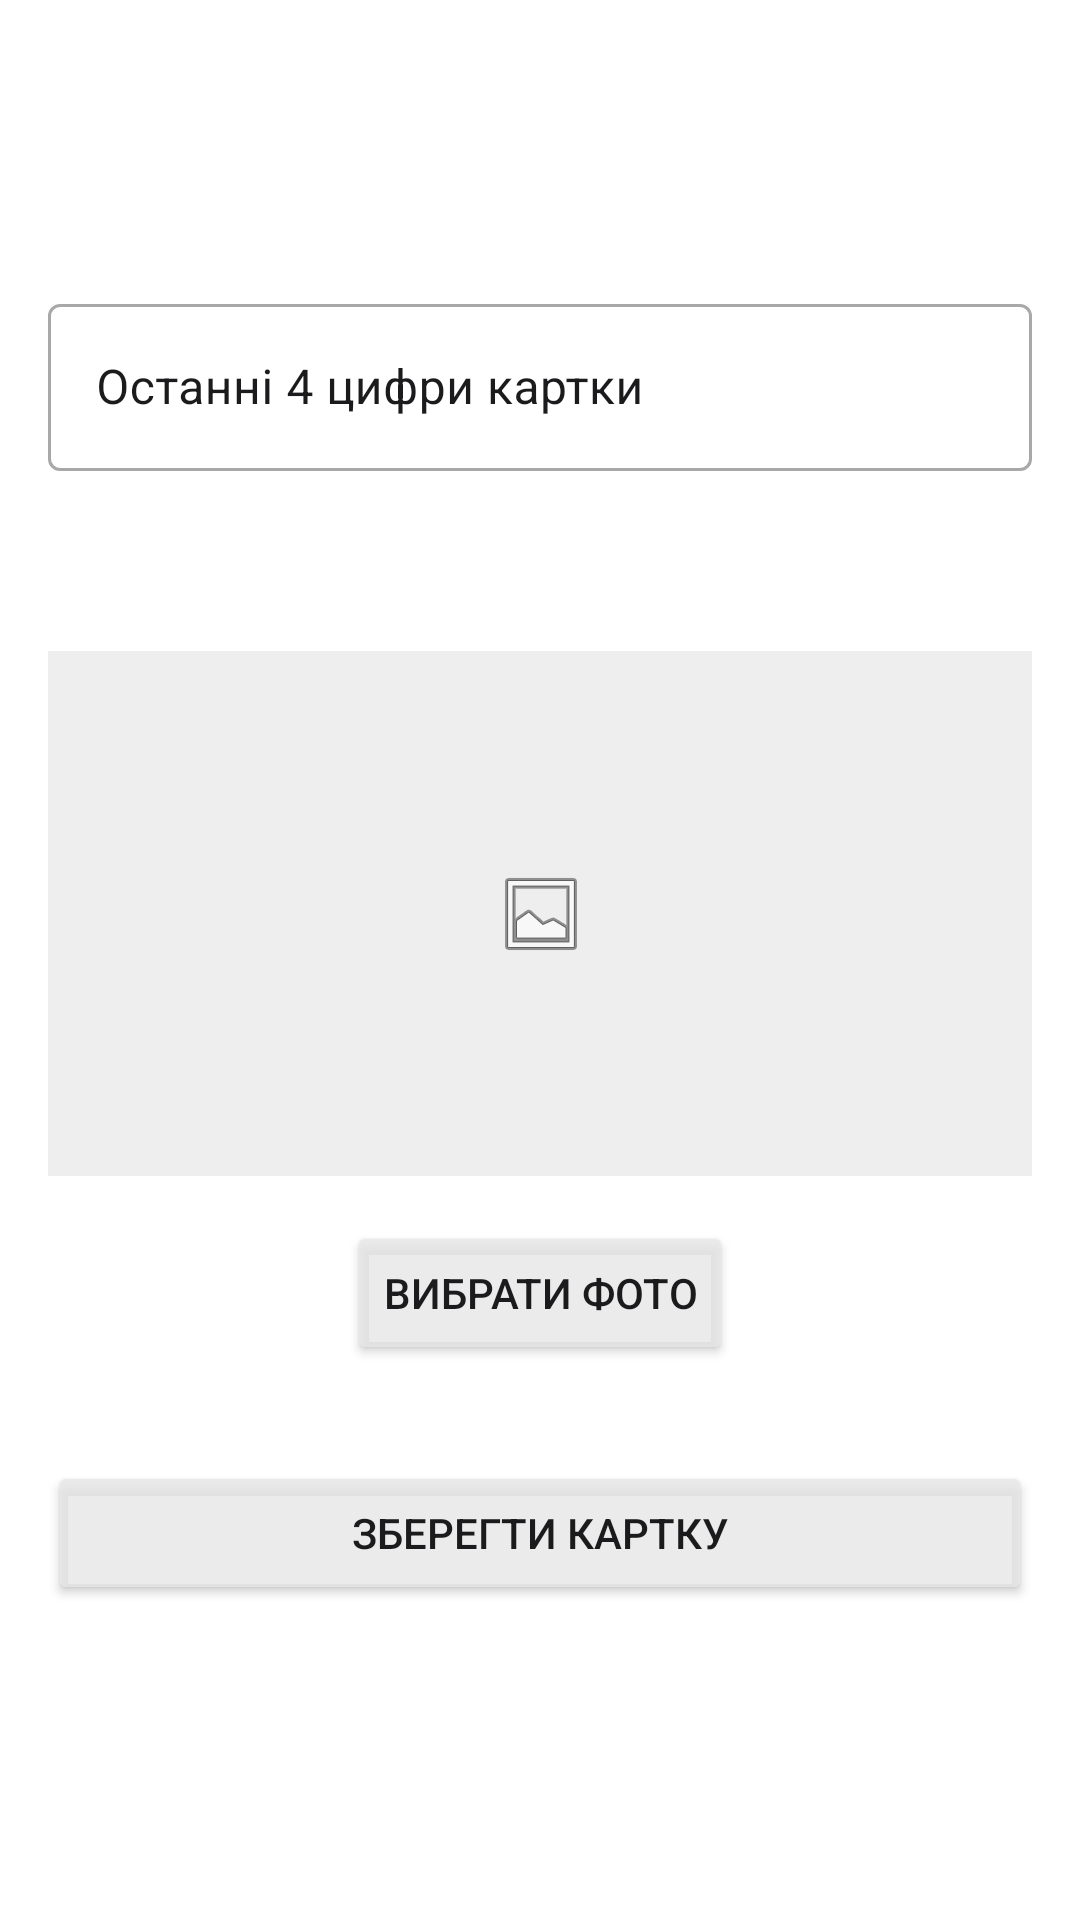

Reconstruct the res/layout file that produces this screen, plus the resources it refers to.
<!-- AndroidManifest.xml: application theme Theme.СтатистикаРозходів -->
<!-- res/layout/fragment_add_card.xml -->
<?xml version="1.0" encoding="utf-8"?>
<androidx.constraintlayout.widget.ConstraintLayout xmlns:android="http://schemas.android.com/apk/res/android"
    xmlns:app="http://schemas.android.com/apk/res-auto"
    xmlns:tools="http://schemas.android.com/tools"
    android:layout_width="match_parent"
    android:layout_height="match_parent"
    android:padding="16dp"
    tools:context=".fragments.AddCardFragment"
    android:background="@color/background">

    <com.google.android.material.textfield.TextInputLayout
        android:id="@+id/cardNumInputLayout"
        style="@style/Widget.MaterialComponents.TextInputLayout.OutlinedBox"
        android:layout_width="match_parent"
        android:layout_height="wrap_content"
        android:backgroundTint="@color/surfaceVariant"
        android:textColorHint="@color/onSurfaceVariant"
        android:hint="@string/card_form_label"
        android:layout_marginTop="80dp"
        app:layout_constraintTop_toTopOf="parent">

        <com.google.android.material.textfield.TextInputEditText
            android:id="@+id/cardNumEditText"
            android:layout_width="match_parent"
            android:layout_height="wrap_content"
            android:textColor="@color/onSurfaceVariant"
            android:inputType="number"
            android:maxLength="4" />
    </com.google.android.material.textfield.TextInputLayout>

    <ImageView
        android:id="@+id/cardImagePreview"
        android:layout_width="350dp"
        android:layout_height="175dp"
        android:layout_marginTop="60dp"
        app:layout_constraintStart_toStartOf="parent"
        app:layout_constraintEnd_toEndOf="parent"
        android:background="#EEEEEE"
        android:scaleType="centerInside"
        android:src="@android:drawable/ic_menu_gallery"

        app:layout_constraintTop_toBottomOf="@id/cardNumInputLayout" />

    <Button
        android:id="@+id/selectImageButton"
        android:layout_width="wrap_content"
        android:layout_height="wrap_content"
        android:layout_marginTop="15dp"
        android:text="@string/choose_photo_label"
        android:backgroundTint="@color/surfaceVariant"
        android:textColor="@color/onSurfaceVariant"
        app:layout_constraintEnd_toEndOf="parent"
        app:layout_constraintStart_toStartOf="parent"
        app:layout_constraintTop_toBottomOf="@id/cardImagePreview" />

    <Button
        android:id="@+id/saveCardButton"
        android:layout_width="match_parent"
        android:layout_height="wrap_content"
        android:layout_marginTop="32dp"
        android:backgroundTint="@color/surfaceVariant"
        android:textColor="@color/onSurfaceVariant"
        android:text="@string/save_card_label"
        app:layout_constraintTop_toBottomOf="@id/selectImageButton" />

</androidx.constraintlayout.widget.ConstraintLayout>
<!-- resources referenced by this layout -->
<resources>
  <color name="background">#FFFFFF</color>
  <color name="onSurfaceVariant">#1B1B1D</color>
  <color name="surfaceVariant">#CCE6E6E6</color>
  <string name="card_form_label">Останні 4 цифри картки</string>
  <string name="choose_photo_label">Вибрати фото</string>
  <string name="save_card_label">Зберегти картку</string>
  <style name="Theme.СтатистикаРозходів" parent="Base.Theme.СтатистикаРозходів" />
  <style name="Base.Theme.СтатистикаРозходів" parent="Theme.Material3.DayNight.NoActionBar">
          
          <item name="colorPrimary">@color/primary</item>
          <item name="colorOnPrimary">@color/onPrimary</item>
          <item name="android:windowBackground">@color/background</item>
          <item name="colorSurface">@color/surface</item>
          <item name="colorOnSurface">@color/onSurface</item>
          <item name="colorSurfaceVariant">@color/surfaceVariant</item>
          <item name="colorOnSurfaceVariant">@color/onSurfaceVariant</item>
      </style>
  <color name="primary">#6750A4</color>
  <color name="onPrimary">#FFFFFF</color>
  <color name="surface">#F3F3F3</color>
  <color name="onSurface">#1C1B1F</color>
</resources>
